Photos from the image-classification dataset "dataset" in the GitHub repository HooPyy24/road-damage-detection. Its 2 classes are: non road, road.

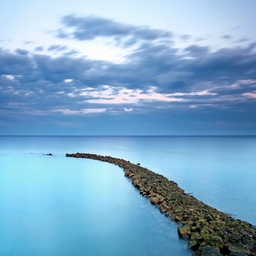
Label: non road

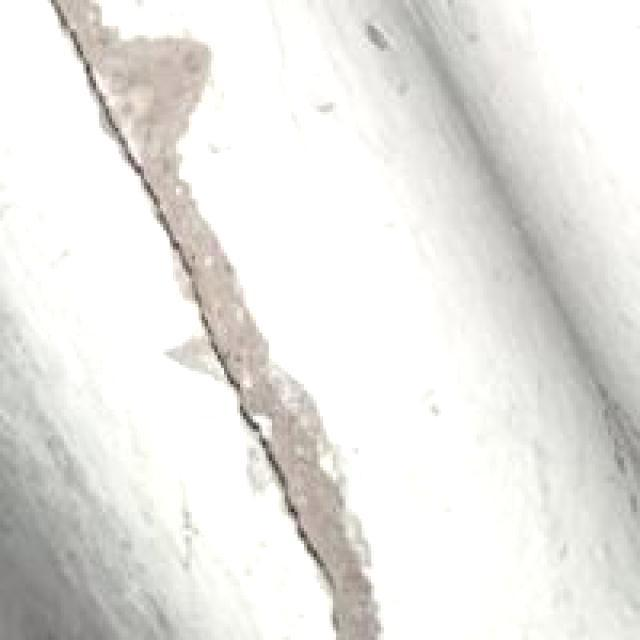
Label: road

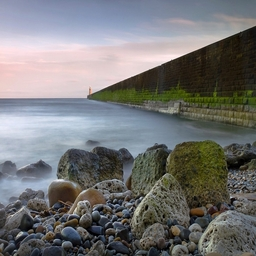
Label: non road

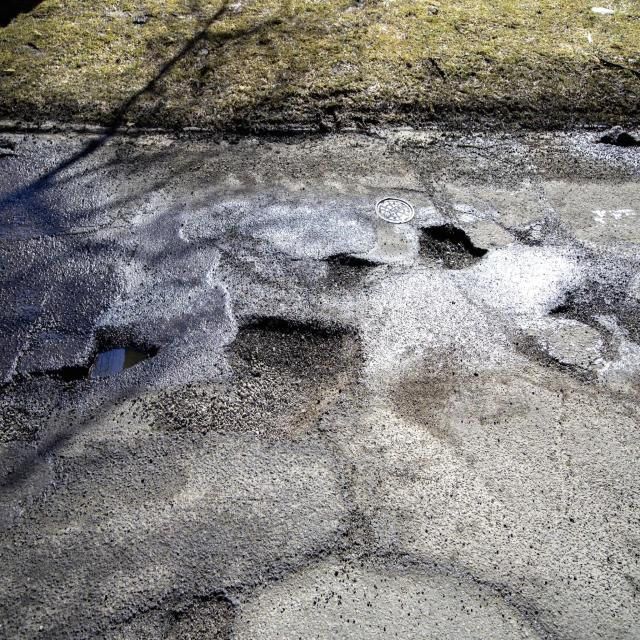
Label: road

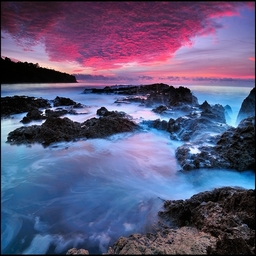
Label: non road

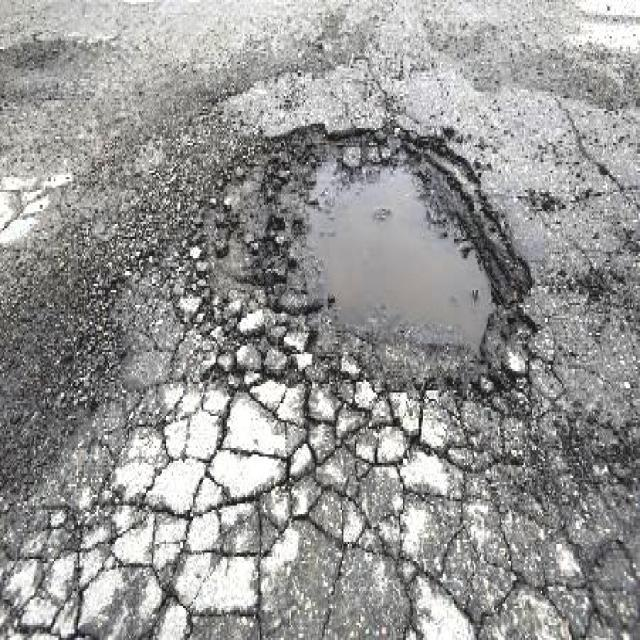
Label: road
